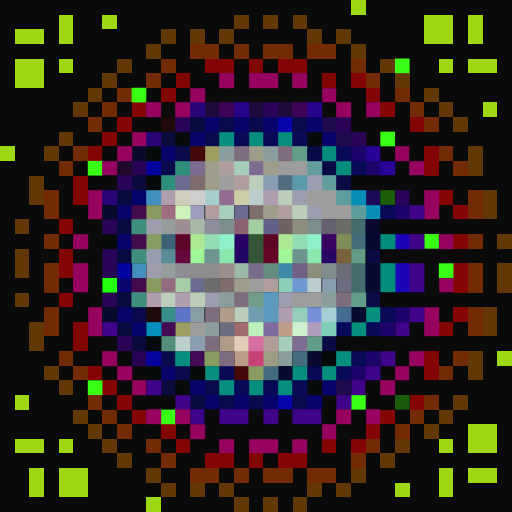
t = 0.00 s
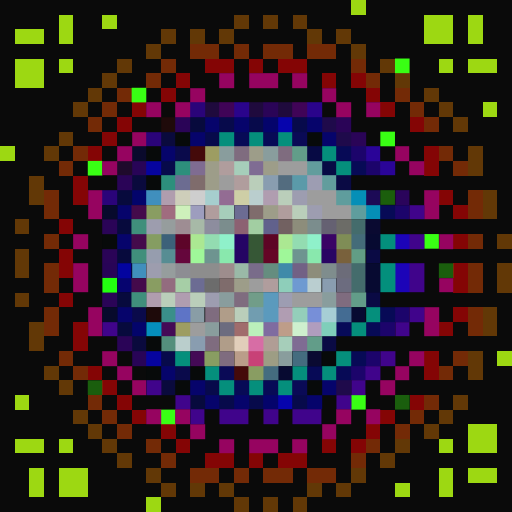
t = 0.08 s
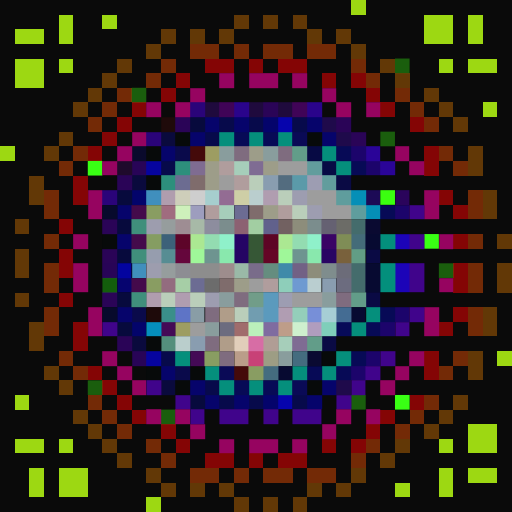
t = 0.23 s
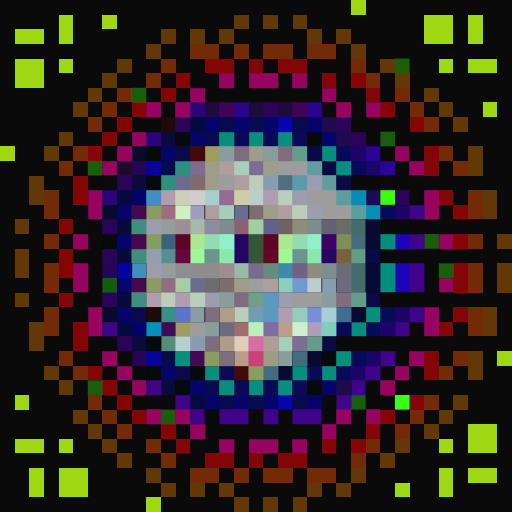
t = 0.30 s
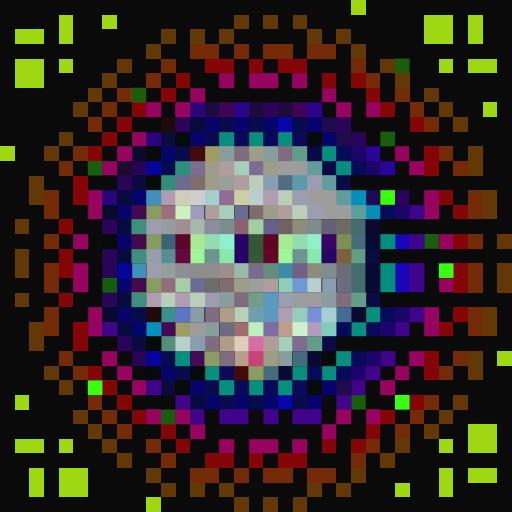
t = 0.38 s
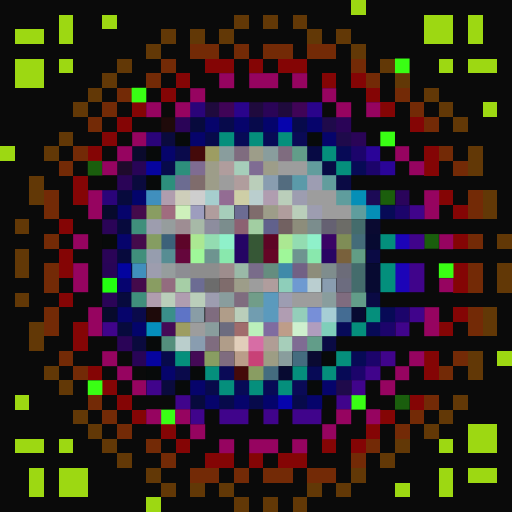
t = 0.53 s

The animated SVG that drew these frames (rendered in a browser with its animation timeline set to each time). Animation: 1 CSS @keyframes rule; one cycle of 0.60 s, repeats indefinitely.

<svg viewBox="0 0 35 35" shape-rendering="crispEdges" xmlns="http://www.w3.org/2000/svg"><style>@keyframes fl{0%,100%{opacity:1}50%{opacity:.34}}.a00{animation:fl 0.6s steps(1,end) 0.00s infinite}.a01{animation:fl 0.6s steps(1,end) -0.08s infinite}.a02{animation:fl 0.6s steps(1,end) -0.15s infinite}.a03{animation:fl 0.6s steps(1,end) -0.23s infinite}.a04{animation:fl 0.6s steps(1,end) -0.30s infinite}.a05{animation:fl 0.6s steps(1,end) -0.38s infinite}.a06{animation:fl 0.6s steps(1,end) -0.45s infinite}.a07{animation:fl 0.6s steps(1,end) -0.53s infinite}</style><rect width="35" height="35" fill="#0a0a0a"/><path fill="#9dd812" d="M24 0h1v1H24zM4 1h1v1H4zM7 1h1v1H7zM29 1h2v1H29zM32 1h1v1H32zM1 2h2v1H1zM4 2h1v1H4zM29 2h2v1H29zM32 2h1v1H32zM1 4h2v1H1zM4 4h1v1H4zM30 4h1v1H30zM32 4h2v1H32zM1 5h2v1H1zM33 7h1v1H33zM0 10h1v1H0zM34 24h1v1H34zM1 27h1v1H1zM32 29h2v1H32zM1 30h2v1H1zM4 30h1v1H4zM30 30h1v1H30zM32 30h2v1H32zM2 32h1v1H2zM4 32h2v1H4zM30 32h1v1H30zM32 32h2v1H32zM2 33h1v1H2zM4 33h2v1H4zM27 33h1v1H27zM30 33h1v1H30zM10 34h1v1H10z"/><path fill="#623806" d="M16 1h1v1H16zM18 1h1v1H18zM20 1h1v1H20zM11 2h1v1H11zM13 2h1v1H13zM15 2h1v1H15zM21 2h1v1H21zM23 2h1v1H23zM10 3h1v1H10zM24 3h1v1H24zM8 4h1v1H8zM26 4h1v1H26zM7 5h1v1H7zM27 5h1v1H27zM6 6h1v1H6zM29 6h1v1H29zM5 7h1v1H5zM30 7h1v1H30zM31 8h1v1H31zM4 9h1v1H4zM3 10h1v1H3zM32 10h1v1H32zM32 11h1v1H32zM2 12h1v1H2zM2 13h1v1H2zM33 13h1v1H33zM33 14h1v1H33zM1 15h1v1H1zM34 16h1v1H34zM1 17h1v1H1zM1 18h1v1H1zM34 18h1v1H34zM34 19h1v1H34zM1 20h1v1H1zM33 21h1v1H33zM2 22h1v1H2zM33 22h1v1H33zM2 23h1v1H2zM32 24h1v1H32zM3 25h1v1H3zM32 25h1v1H32zM4 26h1v1H4zM31 27h1v1H31zM5 28h1v1H5zM30 28h1v1H30zM6 29h1v1H6zM29 29h1v1H29zM7 30h1v1H7zM27 30h1v1H27zM8 31h1v1H8zM26 31h1v1H26zM10 32h1v1H10zM24 32h1v1H24zM11 33h1v1H11zM13 33h1v1H13zM15 33h1v1H15zM21 33h1v1H21zM23 33h1v1H23zM16 34h1v1H16zM18 34h1v1H18zM20 34h1v1H20z"/><path fill="#732a06" d="M13 3h2v1H13zM16 3h1v1H16zM18 3h2v1H18zM21 3h2v1H21zM11 4h1v1H11zM24 4h1v1H24zM10 5h1v1H10zM25 5h1v1H25zM8 6h1v1H8zM27 6h1v1H27zM7 7h1v1H7zM28 7h1v1H28zM6 8h1v1H6zM29 8h1v1H29zM5 10h1v1H5zM30 10h1v1H30zM4 11h1v1H4zM31 11h1v1H31zM3 13h1v1H3zM32 13h1v1H32zM3 14h1v1H3zM32 14h1v1H32zM3 16h1v1H3zM32 16h1v1H32zM3 18h1v1H3zM32 18h1v1H32zM3 19h1v1H3zM32 19h1v1H32zM3 21h1v1H3zM32 21h1v1H32zM3 22h1v1H3zM32 22h1v1H32zM4 24h1v1H4zM31 24h1v1H31zM5 25h1v1H5zM30 25h1v1H30zM6 27h1v1H6zM29 27h1v1H29zM7 28h1v1H7zM28 28h1v1H28zM8 29h1v1H8zM27 29h1v1H27zM10 30h1v1H10zM25 30h1v1H25zM11 31h1v1H11zM24 31h1v1H24zM13 32h2v1H13zM16 32h1v1H16zM18 32h2v1H18zM21 32h2v1H21z"/><path fill="#840505" d="M14 4h2v1H14zM17 4h1v1H17zM19 4h2v1H19zM12 5h1v1H12zM22 5h1v1H22zM24 5h1v1H24zM11 6h1v1H11zM25 6h1v1H25zM9 7h1v1H9zM26 7h1v1H26zM8 8h1v1H8zM28 8h1v1H28zM7 9h1v1H7zM6 10h1v1H6zM29 10h1v1H29zM29 11h1v1H29zM5 12h1v1H5zM5 13h1v1H5zM30 13h1v1H30zM31 14h1v1H31zM4 15h1v1H4zM31 16h1v1H31zM4 17h1v1H4zM4 18h1v1H4zM31 18h1v1H31zM31 19h1v1H31zM4 20h1v1H4zM31 21h1v1H31zM5 22h1v1H5zM30 22h1v1H30zM5 23h1v1H5zM29 24h1v1H29zM6 25h1v1H6zM29 25h1v1H29zM7 26h1v1H7zM8 27h1v1H8zM28 27h1v1H28zM9 28h1v1H9zM26 28h1v1H26zM11 29h1v1H11zM25 29h1v1H25zM12 30h1v1H12zM22 30h1v1H22zM24 30h1v1H24zM14 31h2v1H14zM17 31h1v1H17zM19 31h2v1H19z"/><g fill="#39ff14"><rect x="27" y="4" width="1" height="1" class="a02"/><rect x="9" y="6" width="1" height="1" class="a02"/><rect x="26" y="9" width="1" height="1" class="a02"/><rect x="6" y="11" width="1" height="1" class="a00"/><rect x="29" y="16" width="1" height="1" class="a00"/><rect x="30" y="18" width="1" height="1" class="a03"/><rect x="6" y="26" width="1" height="1" class="a03"/><rect x="24" y="27" width="1" height="1" class="a02"/><rect x="27" y="27" width="1" height="1" class="a05"/><rect x="11" y="28" width="1" height="1" class="a02"/></g><path fill="#960460" d="M15 5h1v1H15zM17 5h2v1H17zM20 5h1v1H20zM13 6h1v1H13zM22 6h1v1H22zM10 7h1v1H10zM12 7h1v1H12zM23 7h1v1H23zM25 7h1v1H25zM9 9h1v1H9zM8 10h1v1H8zM27 10h1v1H27zM7 11h1v1H7zM28 11h1v1H28zM6 13h1v1H6zM29 13h1v1H29zM6 14h1v1H6zM29 14h1v1H29zM5 16h1v1H5zM30 16h1v1H30zM5 18h1v1H5zM5 19h1v1H5zM30 19h1v1H30zM6 21h1v1H6zM29 21h1v1H29zM6 22h1v1H6zM29 22h1v1H29zM7 24h1v1H7zM28 24h1v1H28zM8 25h1v1H8zM27 25h1v1H27zM9 26h1v1H9zM26 26h1v1H26zM10 28h1v1H10zM12 28h1v1H12zM23 28h1v1H23zM25 28h1v1H25zM13 29h1v1H13zM22 29h1v1H22zM15 30h1v1H15zM17 30h2v1H17zM20 30h1v1H20z"/><path fill="#2a0479" d="M13 7h1v1H13zM10 9h1v1H10zM7 13h1v1H7z"/><path fill="#1f0a3d" d="M14 7h1v1H14zM17 7h1v1H17zM19 7h1v1H19z"/><path fill="#400457" d="M15 7h1v1H15zM20 7h1v1H20z"/><path fill="#2a048b" d="M16 7h1v1H16zM21 7h1v1H21z"/><path fill="#2a0457" d="M18 7h1v1H18zM12 8h1v1H12zM23 8h1v1H23zM24 9h1v1H24zM8 12h1v1H8zM7 15h1v1H7zM7 17h1v1H7zM7 20h1v1H7zM8 23h1v1H8z"/><path fill="#1f0a0a" d="M11 8h1v1H11z"/><path fill="#070a3d" d="M13 8h1v1H13zM8 13h1v1H8zM8 15h1v1H8zM8 17h1v1H8zM8 20h1v1H8zM8 22h1v1H8zM13 27h1v1H13z"/><path fill="#06046b" d="M14 8h1v1H14zM16 8h1v1H16zM21 8h1v1H21zM13 9h1v1H13zM22 9h1v1H22zM11 10h1v1H11zM8 14h1v1H8zM8 16h1v1H8zM8 21h1v1H8zM11 25h1v1H11zM13 26h1v1H13zM22 26h1v1H22zM14 27h1v1H14zM16 27h1v1H16zM21 27h1v1H21z"/><path fill="#070a4b" d="M15 8h1v1H15zM17 8h1v1H17zM20 8h1v1H20zM14 9h1v1H14zM11 11h1v1H11zM11 24h1v1H11zM14 26h1v1H14zM15 27h1v1H15zM17 27h1v1H17zM20 27h1v1H20z"/><path fill="#04046b" d="M18 8h1v1H18zM18 27h1v1H18z"/><path fill="#0604ad" d="M19 8h1v1H19zM19 27h1v1H19z"/><path fill="#1f0a4b" d="M22 8h1v1H22zM23 9h1v1H23zM23 26h1v1H23z"/><path fill="#0a0a3d" d="M11 9h1v1H11zM9 12h1v1H9zM9 23h1v1H9zM11 26h1v1H11z"/><path fill="#070a0a" d="M12 9h1v1H12zM21 9h1v1H21zM10 10h1v1H10zM10 12h1v1H10zM7 16h1v1H7zM10 23h1v1H10zM22 24h1v1H22zM10 25h1v1H10zM13 25h1v1H13zM12 26h1v1H12zM21 26h1v1H21z"/><path fill="#058f7c" d="M15 9h1v1H15zM17 9h1v1H17zM19 9h1v1H19zM22 10h1v1H22zM23 11h1v1H23zM25 21h1v1H25zM24 22h1v1H24zM12 24h1v1H12zM23 24h1v1H23zM14 25h1v1H14zM20 25h1v1H20zM22 25h1v1H22zM15 26h1v1H15zM17 26h1v1H17zM19 26h1v1H19z"/><path fill="#070a56" d="M16 9h1v1H16zM18 9h1v1H18zM23 10h1v1H23zM24 11h1v1H24zM26 14h1v1H26zM26 21h1v1H26zM25 22h1v1H25zM24 24h1v1H24zM21 25h1v1H21zM23 25h1v1H23zM16 26h1v1H16zM18 26h1v1H18z"/><path fill="#0a0a56" d="M20 9h1v1H20zM15 25h1v1H15zM20 26h1v1H20z"/><path fill="#0a0a2c" d="M9 10h1v1H9z"/><path fill="#0a0a4b" d="M12 10h1v1H12zM9 21h1v1H9zM12 25h1v1H12z"/><path fill="#440a0a" d="M13 10h1v1H13zM16 25h1v1H16z"/><path fill="#9d9d62" d="M14 10h1v1H14zM12 22h1v1H12z"/><path fill="#899d9d" d="M15 10h1v1H15zM18 10h1v1H18zM15 20h1v1H15zM22 20h1v1H22zM14 22h1v1H14zM19 24h1v1H19z"/><path fill="#7f6c7f" d="M16 10h1v1H16zM19 10h1v1H19zM16 20h1v1H16zM23 20h1v1H23zM14 21h1v1H14zM14 23h1v1H14zM15 24h1v1H15z"/><path fill="#9d9d89" d="M17 10h1v1H17zM14 11h1v1H14zM18 11h1v1H18zM14 12h1v1H14zM18 14h1v1H18zM16 19h1v1H16z"/><path fill="#629d89" d="M20 10h1v1H20zM24 20h1v1H24zM21 23h1v1H21z"/><path fill="#070a44" d="M21 10h1v1H21zM22 11h1v1H22z"/><path fill="#1c046b" d="M24 10h1v1H24zM25 11h1v1H25zM27 14h1v1H27zM27 21h1v1H27zM26 22h1v1H26zM25 24h1v1H25zM24 25h1v1H24z"/><path fill="#2a0498" d="M25 10h1v1H25zM26 11h1v1H26z"/><path fill="#1f0a2c" d="M8 11h1v1H8z"/><path fill="#280457" d="M9 11h1v1H9zM7 18h1v1H7zM9 24h1v1H9z"/><path fill="#06049f" d="M10 11h1v1H10zM10 24h1v1H10z"/><path fill="#2d8f7c" d="M12 11h1v1H12zM11 12h1v1H11z"/><path fill="#7f6c91" d="M13 11h1v1H13z"/><path fill="#b09d9d" d="M15 11h1v1H15zM16 12h1v1H16zM14 14h1v1H14zM19 14h1v1H19zM18 19h1v1H18z"/><path fill="#a6ceba" d="M16 11h1v1H16zM15 14h1v1H15zM19 23h1v1H19z"/><path fill="#7f6c93" d="M17 11h1v1H17zM20 23h1v1H20z"/><path fill="#9d9d9d" d="M19 11h2v1H19zM15 12h1v1H15zM21 13h2v1H21zM22 14h2v1H22zM17 19h1v1H17zM20 20h2v1H20zM13 22h1v1H13z"/><path fill="#629d9d" d="M21 11h1v1H21zM22 12h1v1H22z"/><path fill="#6c6c91" d="M12 12h1v1H12z"/><path fill="#7f6c6c" d="M13 12h1v1H13zM17 14h1v1H17zM15 19h1v1H15z"/><path fill="#baceba" d="M17 12h1v1H17zM19 13h1v1H19zM20 14h1v1H20zM11 20h1v1H11zM13 20h1v1H13zM16 21h1v1H16z"/><path fill="#899db0" d="M18 12h1v1H18zM22 19h1v1H22zM13 23h1v1H13z"/><path fill="#536c7f" d="M19 12h1v1H19z"/><path fill="#5b9aa9" d="M20 12h1v1H20z"/><path fill="#9d9db2" d="M21 12h1v1H21zM19 20h1v1H19z"/><path fill="#0a0a44" d="M23 12h1v1H23zM25 17h1v1H25zM25 20h1v1H25zM22 23h1v1H22z"/><path fill="#03046b" d="M9 13h1v1H9zM9 22h1v1H9z"/><path fill="#408fbd" d="M10 13h1v1H10zM9 18h1v1H9z"/><path fill="#b09dae" d="M11 13h1v1H11zM10 20h1v1H10z"/><path fill="#ceceba" d="M12 13h1v1H12z"/><path fill="#cecece" d="M13 13h1v1H13z"/><path fill="#a6cece" d="M14 13h1v1H14z"/><path fill="#936c93" d="M15 13h1v1H15z"/><path fill="#cecea6" d="M16 13h1v1H16z"/><path fill="#bacece" d="M17 13h1v1H17z"/><path fill="#b09db0" d="M18 13h1v1H18zM12 20h1v1H12z"/><path fill="#9d9db0" d="M20 13h1v1H20zM21 14h1v1H21zM14 20h1v1H14z"/><path fill="#5f9d9d" d="M23 13h1v1H23zM24 14h1v1H24z"/><path fill="#058fb7" d="M24 13h1v1H24zM25 14h1v1H25z"/><path fill="#1c0a56" d="M25 13h1v1H25z"/><rect x="26" y="13" width="1" height="1" fill="#3bff10" class="a06"/><path fill="#2a045b" d="M27 13h1v1H27z"/><path fill="#070a2c" d="M7 14h1v1H7zM7 21h1v1H7z"/><path fill="#440a4b" d="M9 14h1v1H9zM9 16h1v1H9zM9 19h1v1H9z"/><path fill="#899d62" d="M10 14h1v1H10zM10 19h1v1H10zM14 24h1v1H14zM17 25h1v1H17z"/><path fill="#a06c7f" d="M11 14h1v1H11z"/><path fill="#cef0bb" d="M12 14h1v1H12z"/><path fill="#9d9dbe" d="M13 14h1v1H13z"/><path fill="#6c6c93" d="M16 14h1v1H16zM13 19h1v1H13z"/><path fill="#40048b" d="M28 14h1v1H28zM28 16h1v1H28zM28 18h1v1H28zM28 19h1v1H28zM28 21h1v1H28zM7 22h1v1H7zM27 22h1v1H27zM26 24h1v1H26zM25 25h1v1H25zM10 26h1v1H10zM24 26h1v1H24zM12 27h1v1H12zM23 27h1v1H23zM13 28h1v1H13zM15 28h2v1H15zM18 28h1v1H18zM20 28h2v1H20z"/><path fill="#408f7c" d="M9 15h1v1H9zM9 17h1v1H9zM9 20h1v1H9z"/><path fill="#9d9dae" d="M10 15h1v1H10zM10 18h1v1H10z"/><path fill="#969d9d" d="M11 15h1v1H11zM11 18h1v1H11z"/><path fill="#9e8d93" d="M12 15h1v1H12z"/><path fill="#a7b9a7" d="M13 15h1v1H13z"/><path fill="#8d8d9e" d="M14 15h1v1H14z"/><path fill="#7b8d8d" d="M15 15h1v1H15zM21 15h1v1H21z"/><path fill="#8c6172" d="M16 15h1v1H16z"/><path fill="#a2cea2" d="M17 15h1v1H17z"/><path fill="#61618c" d="M18 15h1v1H18z"/><path fill="#726161" d="M19 15h1v1H19z"/><path fill="#8d8d7b" d="M20 15h1v1H20zM21 18h1v1H21z"/><path fill="#656172" d="M22 15h1v1H22z"/><path fill="#6c6c67" d="M23 15h1v1H23z"/><path fill="#446c6c" d="M24 15h1v1H24zM24 18h1v1H24zM24 19h1v1H24z"/><path fill="#0a0a31" d="M25 15h1v1H25zM21 24h1v1H21z"/><path fill="#859d62" d="M10 16h1v1H10z"/><path fill="#3c6179" d="M11 16h1v1H11z"/><path fill="#5d0529" d="M12 16h1v1H12z"/><path fill="#abe892" d="M13 16h1v1H13zM19 16h1v1H19z"/><path fill="#93dcb1" d="M14 16h1v1H14zM20 16h1v1H20z"/><path fill="#8ff1ca" d="M15 16h1v1H15zM21 16h1v1H21z"/><path fill="#250465" d="M16 16h1v1H16z"/><path fill="#365735" d="M17 16h1v1H17z"/><path fill="#5d0525" d="M18 16h1v1H18z"/><path fill="#3a0465" d="M22 16h1v1H22z"/><path fill="#7f8d56" d="M23 16h1v1H23z"/><path fill="#446c79" d="M24 16h1v1H24z"/><path fill="#070a31" d="M25 16h1v1H25zM25 18h1v1H25zM25 19h1v1H25zM24 21h1v1H24zM19 25h1v1H19z"/><path fill="#038f7c" d="M26 16h1v1H26zM26 18h1v1H26zM26 19h1v1H26z"/><path fill="#1c04b8" d="M27 16h1v1H27zM27 18h1v1H27zM27 19h1v1H27z"/><path fill="#969dae" d="M10 17h1v1H10z"/><path fill="#578d93" d="M11 17h1v1H11z"/><path fill="#65063c" d="M12 17h1v1H12z"/><path fill="#9ff799" d="M13 17h1v1H13zM19 17h1v1H19z"/><path fill="#6e9490" d="M14 17h1v1H14zM20 17h1v1H20z"/><path fill="#89e8ad" d="M15 17h1v1H15zM21 17h1v1H21z"/><path fill="#250563" d="M16 17h1v1H16z"/><path fill="#365736" d="M17 17h1v1H17z"/><path fill="#650626" d="M18 17h1v1H18z"/><path fill="#290563" d="M22 17h1v1H22z"/><path fill="#79613c" d="M23 17h1v1H23z"/><path fill="#629d85" d="M24 17h1v1H24z"/><path fill="#03049f" d="M8 18h1v1H8z"/><path fill="#8d8d93" d="M12 18h1v1H12z"/><path fill="#8d8d8d" d="M13 18h2v1H13z"/><path fill="#9e8d8d" d="M15 18h1v1H15z"/><path fill="#9ab9a7" d="M16 18h1v1H16z"/><path fill="#796c8a" d="M17 18h1v1H17z"/><path fill="#658d7f" d="M18 18h1v1H18z"/><path fill="#408aa9" d="M19 18h1v1H19z"/><path fill="#726185" d="M20 18h1v1H20z"/><path fill="#7f8d8d" d="M22 18h1v1H22z"/><path fill="#6c6c79" d="M23 18h1v1H23z"/><rect x="7" y="19" width="1" height="1" fill="#23ff10" class="a01"/><path fill="#06046f" d="M8 19h1v1H8z"/><path fill="#936c7f" d="M11 19h1v1H11z"/><path fill="#a6cea6" d="M12 19h1v1H12z"/><path fill="#6c6c6c" d="M14 19h1v1H14z"/><path fill="#8eceba" d="M19 19h1v1H19z"/><path fill="#6e9ad1" d="M20 19h1v1H20z"/><path fill="#baced0" d="M21 19h1v1H21z"/><path fill="#6c6c7f" d="M23 19h1v1H23zM15 22h1v1H15z"/><path fill="#719d89" d="M17 20h1v1H17z"/><path fill="#5b9abd" d="M18 20h1v1H18zM18 21h1v1H18z"/><path fill="#1e0a0a" d="M10 21h1v1H10z"/><path fill="#3a8f8a" d="M11 21h1v1H11z"/><path fill="#5e74c6" d="M12 21h1v1H12z"/><path fill="#899da6" d="M13 21h1v1H13z"/><path fill="#b09d89" d="M15 21h1v1H15zM15 23h1v1H15z"/><path fill="#719db0" d="M17 21h1v1H17z"/><path fill="#b09db2" d="M19 21h1v1H19z"/><path fill="#94ceba" d="M20 21h1v1H20z"/><path fill="#778fd8" d="M21 21h1v1H21z"/><path fill="#a6ced5" d="M22 21h1v1H22z"/><path fill="#446c93" d="M23 21h1v1H23z"/><path fill="#058fbd" d="M10 22h1v1H10z"/><path fill="#440a56" d="M11 22h1v1H11zM13 24h1v1H13z"/><path fill="#a06c6c" d="M16 22h1v1H16z"/><path fill="#bbf0bb" d="M17 22h1v1H17z"/><path fill="#7f6ca0" d="M18 22h1v1H18z"/><path fill="#be9d89" d="M19 22h1v1H19z"/><path fill="#cef0ce" d="M20 22h1v1H20z"/><path fill="#b09dbe" d="M21 22h1v1H21z"/><path fill="#7fceba" d="M22 22h1v1H22z"/><path fill="#070a58" d="M23 22h1v1H23z"/><path fill="#548f7c" d="M11 23h1v1H11z"/><path fill="#bacecc" d="M12 23h1v1H12z"/><path fill="#e1ceba" d="M16 23h1v1H16z"/><path fill="#d76da5" d="M17 23h1v1H17z"/><path fill="#b09d95" d="M18 23h1v1H18z"/><path fill="#ba9d89" d="M16 24h1v1H16z"/><path fill="#c84177" d="M17 24h1v1H17z"/><path fill="#9d9d84" d="M18 24h1v1H18z"/><path fill="#446c7f" d="M20 24h1v1H20zM18 25h1v1H18z"/></svg>
